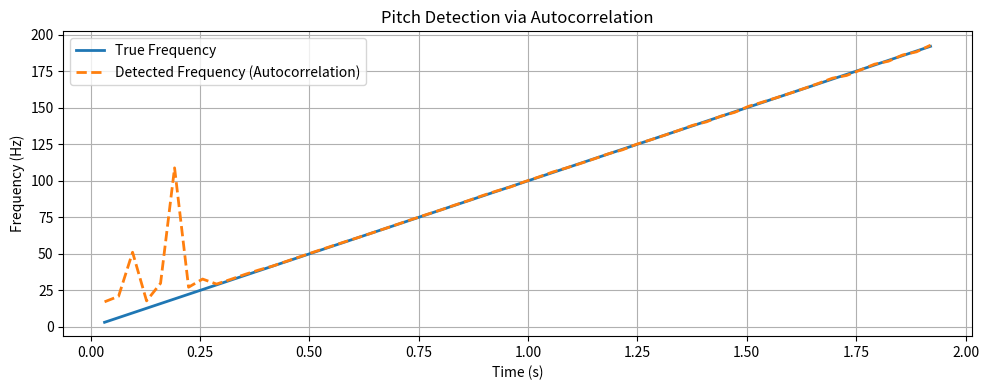

The script that saved this image:
import numpy as np
import matplotlib.pyplot as plt
from scipy.signal import correlate, get_window

# --- Signal parameters ---
fs = 16000
duration = 2.0
t = np.linspace(0, duration, int(fs * duration), endpoint=False)

# --- Create chirp signal with harmonics ---
a = 100  # chirp rate
fundamental = np.sin(np.pi * a * t**2)

# Add harmonics with random phase and amplitude
signal = fundamental.copy()
for h in range(2, 8):
    amp = np.random.uniform(0.2, 0.6)
    phase = np.random.uniform(0, 2*np.pi)
    signal += amp * np.sin(h * np.pi * a * t**2 + phase)

# Add noise
signal += 0.05 * np.random.randn(len(signal))

# --- Ground truth frequency: f(t) = a * t ---
true_freq = a * t

# --- Analysis parameters ---
block_size = 1024
hop_size = 512
num_blocks = (len(signal) - block_size) // hop_size
detected_freqs = []
times = []

# --- Block-by-block analysis ---
for i in range(num_blocks):
    start = i * hop_size
    end = start + block_size
    block = signal[start:end] * get_window('hann', block_size)

    # Autocorrelation
    ac = correlate(block, block, mode='full')
    mid = len(ac) // 2
    ac = ac[mid:]  # keep only second half

    # Find first positive zero crossing
    zero_crossings = np.where((ac[:-1] < 0) & (ac[1:] >= 0))[0]
    if len(zero_crossings) == 0:
        detected_freqs.append(0)
        times.append((start + end) / 2 / fs)
        continue
    zc = zero_crossings[0]

    # From zc onward, find peak > 80% of max
    peak_search_region = ac[zc:]
    max_val = np.max(peak_search_region)
    threshold = 0.8 * max_val

    peaks = np.where((peak_search_region[1:-1] > peak_search_region[:-2]) &
                     (peak_search_region[1:-1] > peak_search_region[2:]) &
                     (peak_search_region[1:-1] > threshold))[0]

    if len(peaks) == 0:
        detected_freqs.append(0)
    else:
        peak_lag = zc + peaks[0] + 1
        freq = fs / peak_lag
        detected_freqs.append(freq)

    times.append((start + end) / 2 / fs)

# --- Ground truth at analysis times ---
true_freq_at_blocks = a * np.array(times)

# --- Plot ---
plt.figure(figsize=(10, 4))
plt.plot(times, true_freq_at_blocks, label='True Frequency', linewidth=2)
plt.plot(times, detected_freqs, label='Detected Frequency (Autocorrelation)', linewidth=2, linestyle='--')
plt.xlabel("Time (s)")
plt.ylabel("Frequency (Hz)")
plt.title("Pitch Detection via Autocorrelation")
plt.legend()
plt.grid()
plt.tight_layout()
plt.show()
